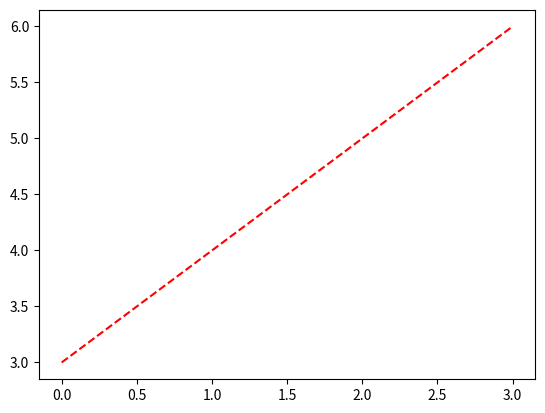

This chart was generated by the following Python code:
import matplotlib.pyplot as plt
import numpy as np

t = np.arange(0.0, 3.2, 0.2)

plt.plot(t, t+3, 'r--')
plt.show()


